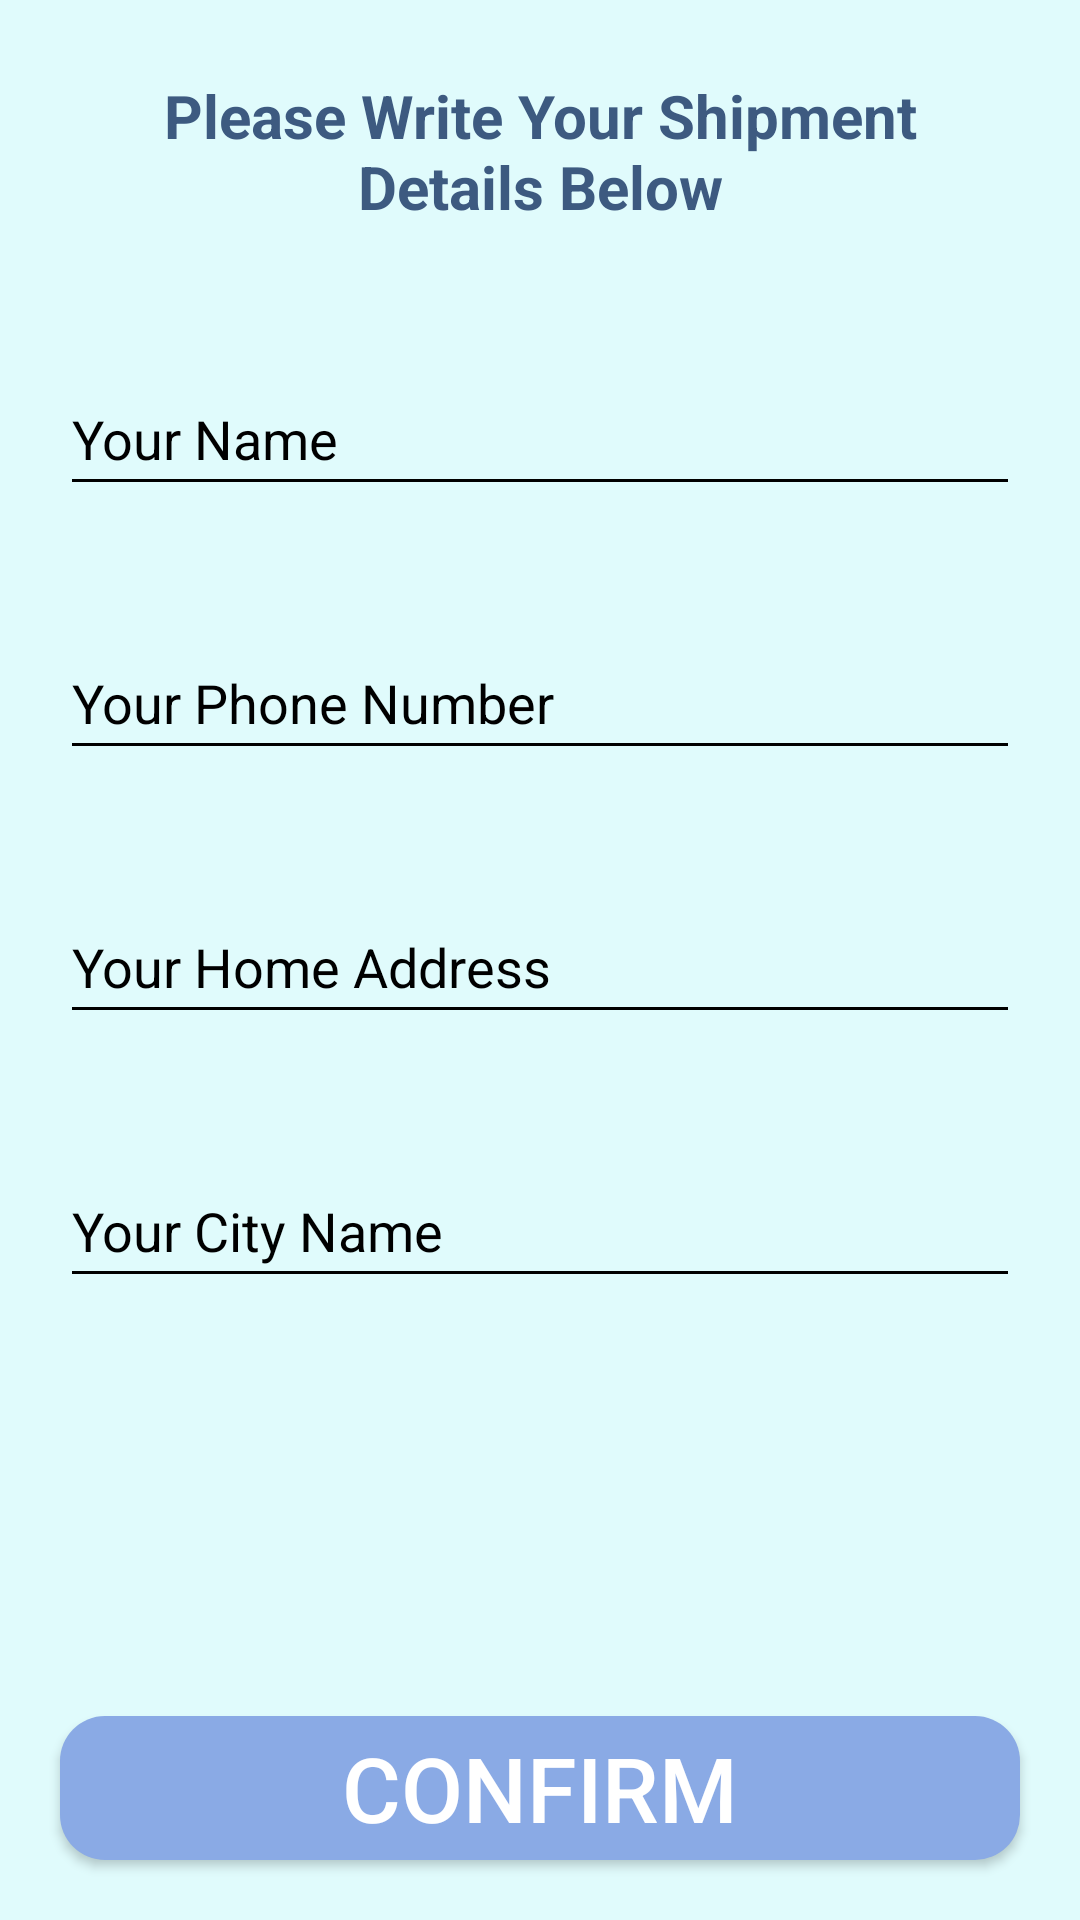

The Android layout XML behind this screen, and the referenced resources:
<!-- AndroidManifest.xml: application theme Theme.Ekart -->
<!-- res/layout/activity_confirm_final_order.xml -->
<?xml version="1.0" encoding="utf-8"?>
<RelativeLayout xmlns:android="http://schemas.android.com/apk/res/android"
    xmlns:app="http://schemas.android.com/apk/res-auto"
    xmlns:tools="http://schemas.android.com/tools"
    android:layout_width="match_parent"
    android:layout_height="match_parent"
    android:background="#e0fbfc"
    tools:context=".ConfirmFinalOrderActivity">
    <TextView
        android:id="@+id/txt"
        android:layout_width="match_parent"
        android:layout_height="wrap_content"
        android:text="Please Write Your Shipment Details Below"
        android:textSize="20dp"
        android:textColor="@color/colorPrimaryDark"
        android:layout_margin="25dp"
        android:textAlignment="center"
        android:textStyle="bold"

        />

    <EditText
        android:id="@+id/shippment_name"
        android:layout_width="match_parent"
        android:layout_height="wrap_content"
        android:layout_below="@+id/txt"
        android:layout_marginLeft="20dp"
        android:layout_marginTop="20dp"
        android:layout_marginRight="20dp"
        android:backgroundTint="#000000"
        android:hint="Your Name"
        android:minHeight="48dp"
        android:textColorHint="#000000" />

    <EditText
        android:id="@+id/shippment_phone_number"
        android:layout_width="match_parent"
        android:layout_height="wrap_content"
        android:layout_below="@+id/shippment_name"
        android:layout_marginLeft="20dp"
        android:layout_marginTop="40dp"
        android:layout_marginRight="20dp"
        android:backgroundTint="#000000"
        android:hint="Your Phone Number"
        android:inputType="number"
        android:minHeight="48dp"
        android:textColorHint="#000000" />


    <EditText
        android:id="@+id/shippment_address"
        android:layout_width="match_parent"
        android:layout_height="wrap_content"
        android:layout_below="@+id/shippment_phone_number"
        android:layout_marginLeft="20dp"
        android:layout_marginTop="40dp"
        android:layout_marginRight="20dp"
        android:backgroundTint="#000000"
        android:hint="Your Home Address"
        android:minHeight="48dp"
        android:textColorHint="#000000" />

    <EditText
        android:id="@+id/shippment_city"
        android:layout_width="match_parent"
        android:layout_height="wrap_content"
        android:layout_below="@+id/shippment_address"
        android:layout_marginLeft="20dp"
        android:layout_marginTop="40dp"
        android:layout_marginRight="20dp"
        android:backgroundTint="#000000"
        android:hint="Your City Name"
        android:minHeight="48dp"
        android:textColorHint="#000000" />



    <Button
        android:id="@+id/confirm_final_order_btn"
        android:layout_width="match_parent"
        android:layout_height="wrap_content"
        android:layout_alignParentBottom="true"
        android:layout_margin="20dp"
        android:text="Confirm"
        android:background="@drawable/buttons"
        android:textColor="@android:color/white"
        android:textSize="30dp"
        />
</RelativeLayout>
<!-- resources referenced by this layout -->
<resources>
  <color name="colorPrimaryDark">#3D5A80</color>
  <!-- drawable buttons (drawable) -->
  <?xml version="1.0" encoding="utf-8"?>
  <shape xmlns:android="http://schemas.android.com/apk/res/android">
      <solid
          android:color="#8AAAE5"
          >
  
      </solid>
      <corners
          android:radius="15dp"
          ></corners>
  </shape>
  <style name="Theme.Ekart" parent="Theme.AppCompat.DayNight.NoActionBar">
          
          <item name="colorAccent">@color/colorAccent</item>
          <item name="colorPrimary">@color/colorPrimary</item>
          <item name="colorPrimaryDark">@color/colorPrimaryDark</item>
          
          <item name="colorSecondary">@color/colorSecondary</item>
          <item name="colorSecondaryVariant">@color/colorSecondaryVariant</item>
          <item name="colorOnSecondary">@color/colorOnSecondary</item>
  
          
          <item name="android:statusBarColor" tools:targetApi="l">?attr/colorPrimaryVariant</item>
          
      </style>
  <color name="colorAccent">#FFBB86FC</color>
  <color name="colorPrimary">#FF6200EE</color>
  <color name="colorSecondary">#FF03DAC5</color>
  <color name="colorSecondaryVariant">#FF018786</color>
  <color name="colorOnSecondary">#FF000000</color>
</resources>
